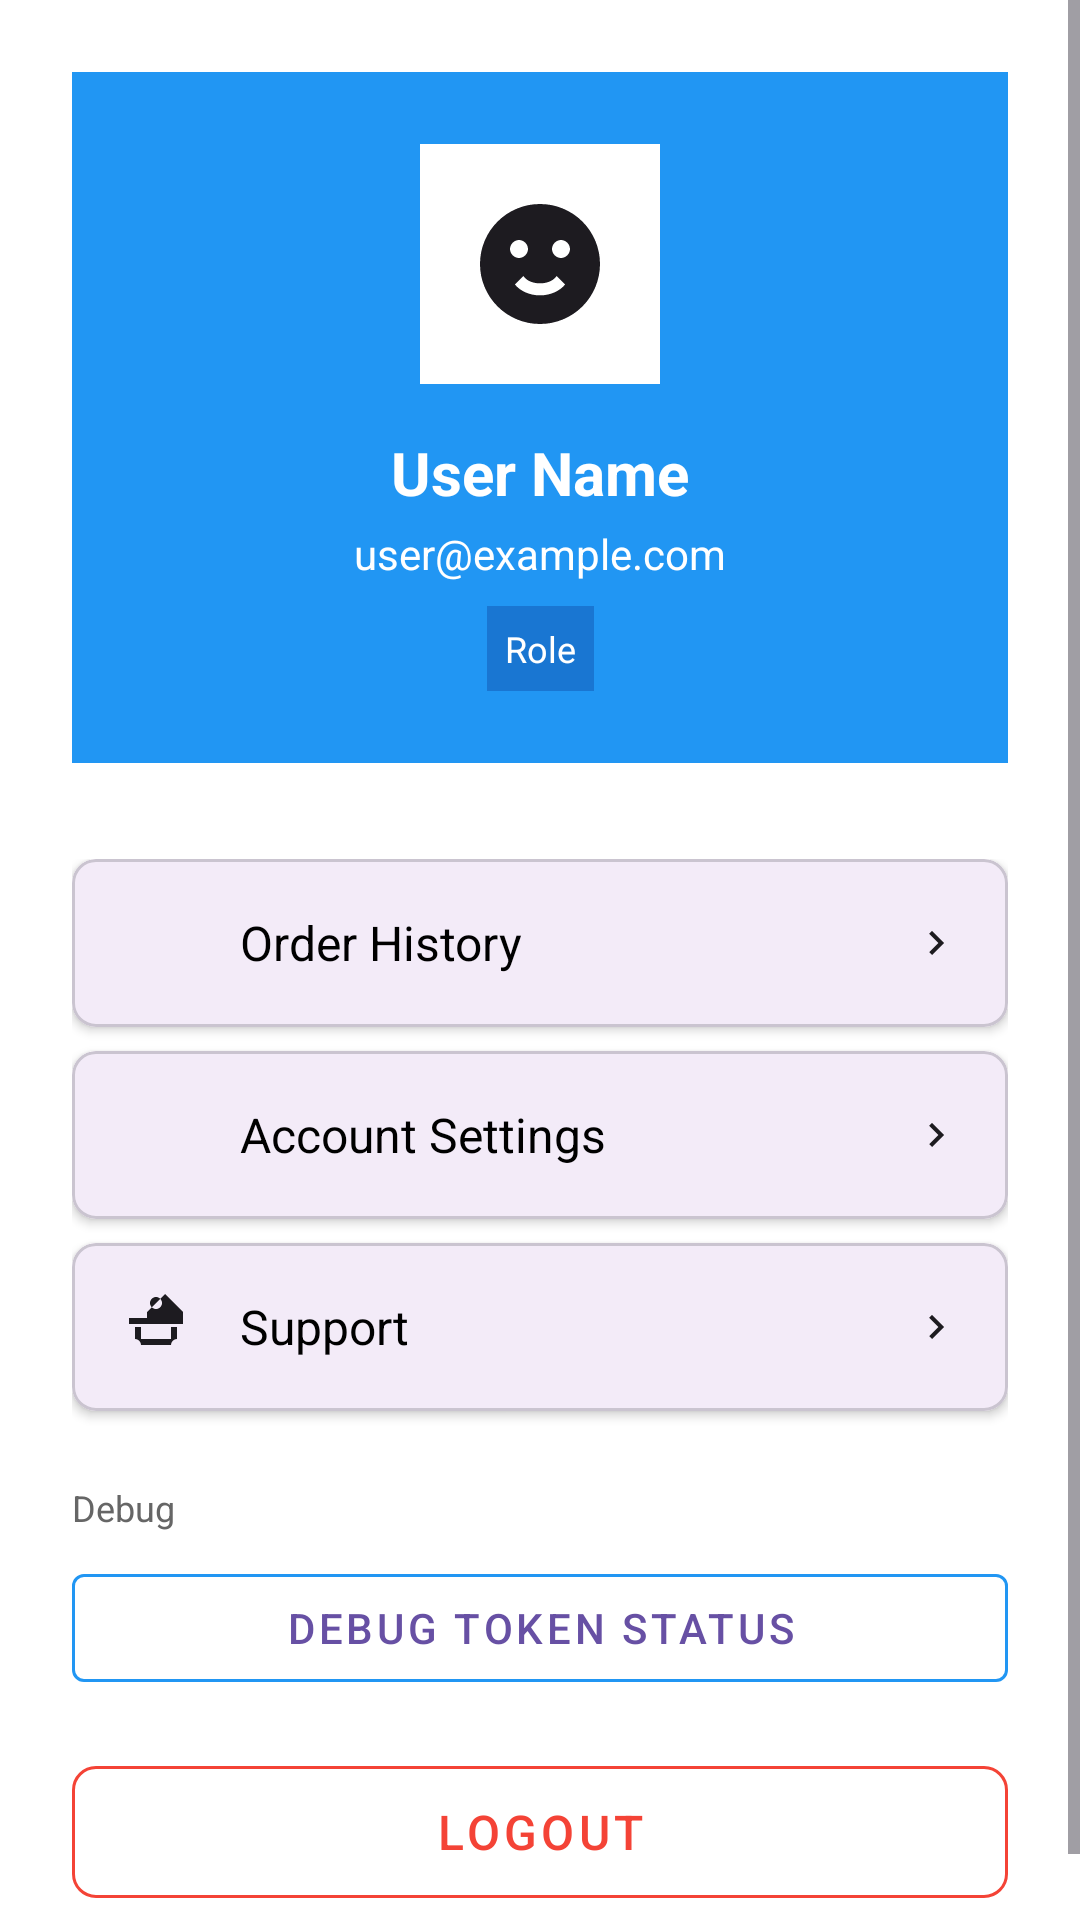

This screen was rendered from an Android layout file. Write that file and the resources it references.
<!-- AndroidManifest.xml: application theme Theme.Project -->
<!-- res/layout/fragment_profile.xml -->
<?xml version="1.0" encoding="utf-8"?>
<ScrollView xmlns:android="http://schemas.android.com/apk/res/android"
    xmlns:app="http://schemas.android.com/apk/res-auto"
    android:layout_width="match_parent"
    android:layout_height="match_parent"
    android:fillViewport="true"
    android:background="@color/white">

    <LinearLayout
        android:layout_width="match_parent"
        android:layout_height="wrap_content"
        android:orientation="vertical"
        android:padding="24dp">

        
        <androidx.constraintlayout.widget.ConstraintLayout
            android:layout_width="match_parent"
            android:layout_height="wrap_content"
            android:background="#2196F3"
            android:padding="24dp"
            android:layout_marginBottom="32dp"
            app:cardCornerRadius="8dp">

            
            <ImageView
                android:id="@+id/ivProfileImage"
                android:layout_width="80dp"
                android:layout_height="80dp"
                android:src="@drawable/ic_person"
                android:background="@color/white"
                android:padding="16dp"
                app:layout_constraintTop_toTopOf="parent"
                app:layout_constraintStart_toStartOf="parent"
                app:layout_constraintEnd_toEndOf="parent" />

            
            <TextView
                android:id="@+id/tvUserName"
                android:layout_width="wrap_content"
                android:layout_height="wrap_content"
                android:text="User Name"
                android:textSize="20sp"
                android:textStyle="bold"
                android:textColor="@color/white"
                android:layout_marginTop="16dp"
                app:layout_constraintTop_toBottomOf="@id/ivProfileImage"
                app:layout_constraintStart_toStartOf="parent"
                app:layout_constraintEnd_toEndOf="parent" />

            
            <TextView
                android:id="@+id/tvUserEmail"
                android:layout_width="wrap_content"
                android:layout_height="wrap_content"
                android:text="user@example.com"
                android:textSize="14sp"
                android:textColor="@color/white"
                android:layout_marginTop="4dp"
                app:layout_constraintTop_toBottomOf="@id/tvUserName"
                app:layout_constraintStart_toStartOf="parent"
                app:layout_constraintEnd_toEndOf="parent" />

            
            <TextView
                android:id="@+id/tvUserRole"
                android:layout_width="wrap_content"
                android:layout_height="wrap_content"
                android:text="Role"
                android:textSize="12sp"
                android:textColor="@color/white"
                android:background="#1976D2"
                android:padding="6dp"
                android:layout_marginTop="8dp"
                app:layout_constraintTop_toBottomOf="@id/tvUserEmail"
                app:layout_constraintStart_toStartOf="parent"
                app:layout_constraintEnd_toEndOf="parent" />

            
            <ImageView
                android:id="@+id/ivRefresh"
                android:layout_width="24dp"
                android:layout_height="24dp"
                android:src="@drawable/ic_settings"
                android:background="?android:attr/selectableItemBackgroundBorderless"
                android:padding="4dp"
                android:layout_marginTop="8dp"
                android:layout_marginEnd="8dp"
                app:layout_constraintTop_toTopOf="parent"
                app:layout_constraintEnd_toEndOf="parent"
                app:tint="@color/white"
                android:clickable="true"
                android:focusable="true" />

        </androidx.constraintlayout.widget.ConstraintLayout>

        
        <ProgressBar
            android:id="@+id/progressBar"
            android:layout_width="wrap_content"
            android:layout_height="wrap_content"
            android:layout_gravity="center"
            android:layout_marginVertical="16dp"
            android:visibility="gone" />

        
        <LinearLayout
            android:layout_width="match_parent"
            android:layout_height="wrap_content"
            android:orientation="vertical">

            
            <com.google.android.material.card.MaterialCardView
                android:layout_width="match_parent"
                android:layout_height="wrap_content"
                android:layout_marginBottom="8dp"
                app:cardCornerRadius="8dp"
                app:cardElevation="2dp"
                android:clickable="true"
                android:focusable="true">

                <LinearLayout
                    android:layout_width="match_parent"
                    android:layout_height="wrap_content"
                    android:orientation="horizontal"
                    android:padding="16dp"
                    android:gravity="center_vertical">

                    <ImageView
                        android:layout_width="24dp"
                        android:layout_height="24dp"
                        android:src="@drawable/ic_history"
                        android:layout_marginEnd="16dp" />

                    <TextView
                        android:layout_width="0dp"
                        android:layout_height="wrap_content"
                        android:layout_weight="1"                        android:text="Order History"
                        android:textSize="16sp"
                        android:textColor="@color/black" />

                    <ImageView
                        android:layout_width="16dp"
                        android:layout_height="16dp"
                        android:src="@drawable/ic_arrow_right" />

                </LinearLayout>

            </com.google.android.material.card.MaterialCardView>

            
            <com.google.android.material.card.MaterialCardView
                android:layout_width="match_parent"
                android:layout_height="wrap_content"
                android:layout_marginBottom="8dp"
                app:cardCornerRadius="8dp"
                app:cardElevation="2dp"
                android:clickable="true"
                android:focusable="true">

                <LinearLayout
                    android:layout_width="match_parent"
                    android:layout_height="wrap_content"
                    android:orientation="horizontal"
                    android:padding="16dp"
                    android:gravity="center_vertical">

                    <ImageView
                        android:layout_width="24dp"
                        android:layout_height="24dp"
                        android:src="@drawable/ic_settings"
                        android:layout_marginEnd="16dp" />

                    <TextView
                        android:layout_width="0dp"
                        android:layout_height="wrap_content"
                        android:layout_weight="1"                        android:text="Account Settings"
                        android:textSize="16sp"
                        android:textColor="@color/black" />

                    <ImageView
                        android:layout_width="16dp"
                        android:layout_height="16dp"
                        android:src="@drawable/ic_arrow_right" />

                </LinearLayout>

            </com.google.android.material.card.MaterialCardView>

            
            <com.google.android.material.card.MaterialCardView
                android:layout_width="match_parent"
                android:layout_height="wrap_content"
                android:layout_marginBottom="8dp"
                app:cardCornerRadius="8dp"
                app:cardElevation="2dp"
                android:clickable="true"
                android:focusable="true">

                <LinearLayout
                    android:layout_width="match_parent"
                    android:layout_height="wrap_content"
                    android:orientation="horizontal"
                    android:padding="16dp"
                    android:gravity="center_vertical">

                    <ImageView
                        android:layout_width="24dp"
                        android:layout_height="24dp"
                        android:src="@drawable/ic_help"
                        android:layout_marginEnd="16dp" />

                    <TextView
                        android:layout_width="0dp"
                        android:layout_height="wrap_content"
                        android:layout_weight="1"                        android:text="Support"
                        android:textSize="16sp"
                        android:textColor="@color/black" />

                    <ImageView
                        android:layout_width="16dp"
                        android:layout_height="16dp"
                        android:src="@drawable/ic_arrow_right" />

                </LinearLayout>

            </com.google.android.material.card.MaterialCardView>

        </LinearLayout>

        
        <TextView
            android:layout_width="wrap_content"
            android:layout_height="wrap_content"
            android:text="Debug"
            android:textSize="12sp"
            android:textColor="#666666"
            android:layout_marginTop="16dp"
            android:layout_marginBottom="8dp" />

        <com.google.android.material.button.MaterialButton
            android:id="@+id/btnDebugToken"
            android:layout_width="match_parent"
            android:layout_height="48dp"
            android:text="Debug Token Status"
            android:textSize="14sp"
            app:cornerRadius="4dp"
            style="@style/Widget.MaterialComponents.Button.OutlinedButton"
            app:strokeColor="#2196F3" />

        
        <com.google.android.material.button.MaterialButton
            android:id="@+id/btnLogout"
            android:layout_width="match_parent"
            android:layout_height="56dp"
            android:text="LOGOUT"
            android:textSize="16sp"
            android:layout_marginTop="16dp"
            app:cornerRadius="8dp"
            style="@style/Widget.MaterialComponents.Button.OutlinedButton"
            app:strokeColor="#F44336"
            android:textColor="#F44336" />

    </LinearLayout>

</ScrollView>
<!-- resources referenced by this layout -->
<resources>
  <color name="black">#FF000000</color>
  <color name="white">#FFFFFFFF</color>
  <!-- drawable ic_arrow_right (drawable) -->
  <?xml version="1.0" encoding="utf-8"?>
  <vector xmlns:android="http://schemas.android.com/apk/res/android"
      android:width="24dp"
      android:height="24dp"
      android:viewportWidth="24"
      android:viewportHeight="24"
      android:tint="?attr/colorOnSurface">
    <path
        android:fillColor="@android:color/white"
        android:pathData="M8.59,16.59L13.17,12 8.59,7.41 10,6l6,6 -6,6 -1.41,-1.41z"/>
  </vector>
  <!-- drawable ic_help (drawable) -->
  <?xml version="1.0" encoding="utf-8"?>
  <vector xmlns:android="http://schemas.android.com/apk/res/android"
      android:width="24dp"
      android:height="24dp"
      android:viewportWidth="24"
      android:viewportHeight="24"
      android:tint="?attr/colorOnSurface">
      <path
          android:fillColor="@android:color/white"
          android:pathData="M12,2C13.1,2 14,2.9 14,4C14,5.1 13.1,6 12,6C10.9,6 10,5.1 10,4C10,2.9 10.9,2 12,2M21,9V7L15,1L9,7V9H3V11H21V9M7,18A2,2 0 0,0 5,16V12H7V16H17V12H19V16A2,2 0 0,0 17,18H7Z"/>
  </vector>
  <!-- drawable ic_person (drawable) -->
  <?xml version="1.0" encoding="utf-8"?>
  <vector xmlns:android="http://schemas.android.com/apk/res/android"
      android:width="24dp"
      android:height="24dp"
      android:viewportWidth="24"
      android:viewportHeight="24"
      android:tint="?attr/colorOnSurface">
      <path
          android:fillColor="@android:color/white"
          android:pathData="M12,2A10,10 0 0,0 2,12A10,10 0 0,0 12,22A10,10 0 0,0 22,12A10,10 0 0,0 12,2M7,9.5C7,8.7 7.7,8 8.5,8C9.3,8 10,8.7 10,9.5C10,10.3 9.3,11 8.5,11C7.7,11 7,10.3 7,9.5M12,17.23C10.25,17.23 8.71,16.5 7.81,15.42L9.23,14C9.68,14.72 10.75,15.23 12,15.23C13.25,15.23 14.32,14.72 14.77,14L16.19,15.42C15.29,16.5 13.75,17.23 12,17.23M15.5,11C14.7,11 14,10.3 14,9.5C14,8.7 14.7,8 15.5,8C16.3,8 17,8.7 17,9.5C17,10.3 16.3,11 15.5,11Z"/>
  </vector>
  <style name="Theme.Project" parent="Base.Theme.Project" />
  <style name="Base.Theme.Project" parent="Theme.Material3.DayNight.NoActionBar">
          
          
      </style>
</resources>
